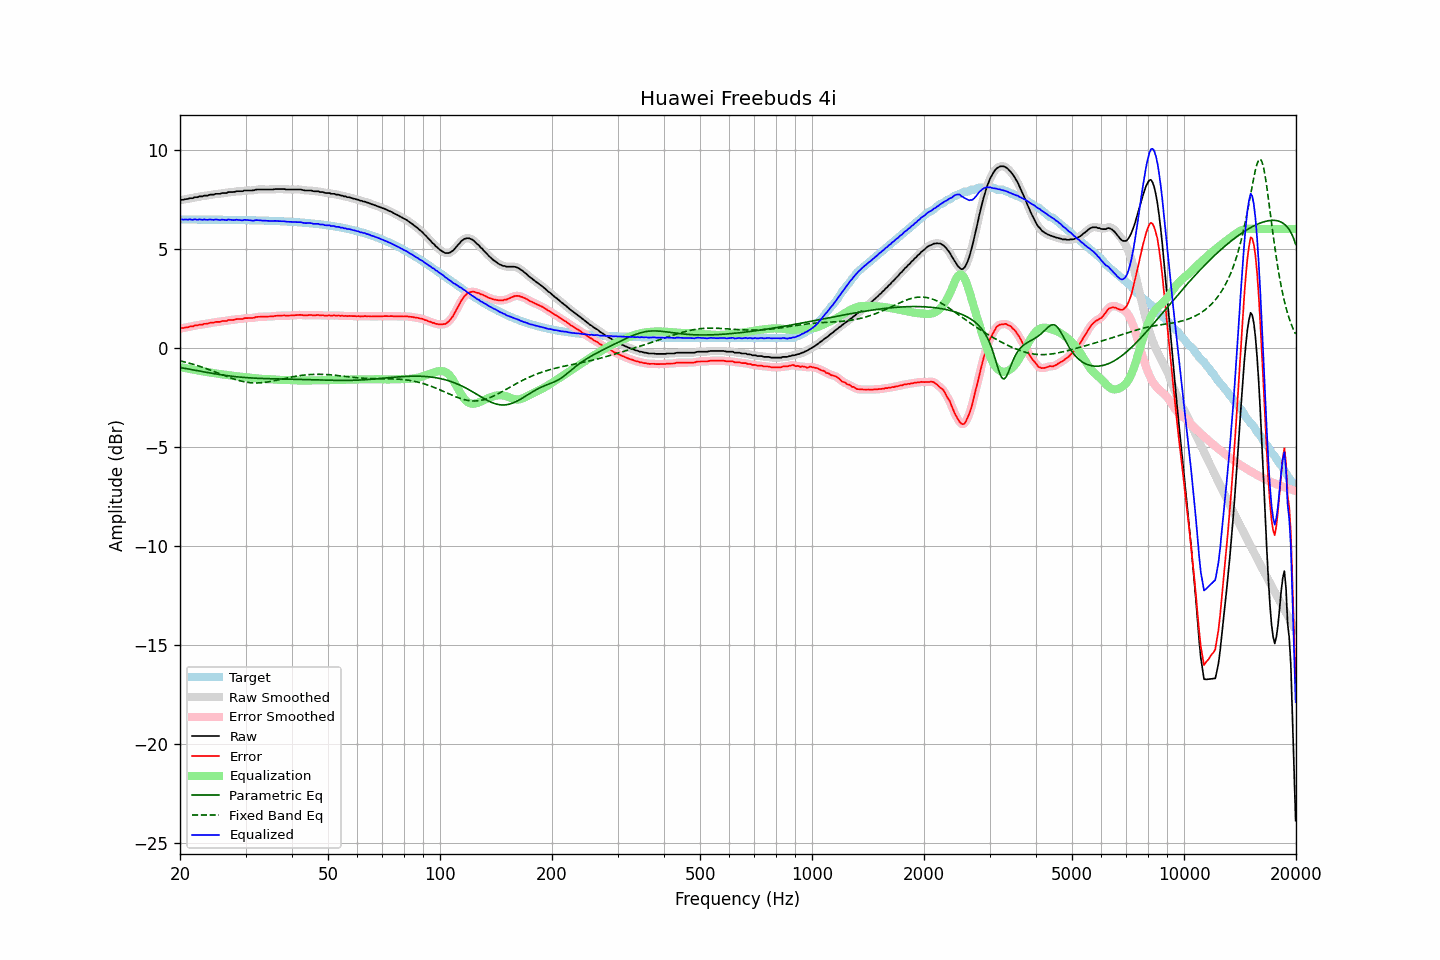

Source data for this figure (header and first rows):
frequency, raw, error, smoothed, error_smoothed, equalization, parametric_eq, fixed_band_eq, equalized_raw, equalized_smoothed, target
20.00, 7.45, 0.98, 7.46, 0.98, -0.97, -0.99, -0.66, 6.48, 6.48, 6.48
20.20, 7.47, 1.00, 7.47, 0.99, -0.99, -1.01, -0.68, 6.48, 6.48, 6.48
20.40, 7.47, 1.00, 7.48, 1.00, -1.00, -1.02, -0.70, 6.47, 6.47, 6.48
20.61, 7.49, 1.02, 7.49, 1.01, -1.02, -1.04, -0.72, 6.47, 6.47, 6.48
20.81, 7.51, 1.04, 7.51, 1.03, -1.03, -1.05, -0.74, 6.48, 6.47, 6.48
21.02, 7.51, 1.04, 7.53, 1.05, -1.05, -1.07, -0.76, 6.46, 6.48, 6.48
21.23, 7.55, 1.08, 7.54, 1.06, -1.06, -1.09, -0.78, 6.49, 6.47, 6.48
21.44, 7.55, 1.08, 7.55, 1.08, -1.08, -1.10, -0.80, 6.47, 6.47, 6.47
21.66, 7.55, 1.08, 7.57, 1.10, -1.10, -1.12, -0.83, 6.46, 6.48, 6.47
21.87, 7.60, 1.13, 7.58, 1.11, -1.11, -1.13, -0.85, 6.49, 6.47, 6.47
22.09, 7.60, 1.13, 7.60, 1.13, -1.13, -1.15, -0.88, 6.48, 6.48, 6.47
22.31, 7.60, 1.13, 7.62, 1.15, -1.14, -1.16, -0.90, 6.46, 6.48, 6.47
22.54, 7.64, 1.17, 7.63, 1.15, -1.16, -1.18, -0.93, 6.49, 6.47, 6.47
22.76, 7.64, 1.17, 7.64, 1.17, -1.17, -1.19, -0.96, 6.47, 6.47, 6.47
22.99, 7.64, 1.17, 7.66, 1.19, -1.18, -1.21, -0.98, 6.46, 6.47, 6.47
23.22, 7.68, 1.21, 7.67, 1.20, -1.20, -1.22, -1.01, 6.48, 6.47, 6.47
23.45, 7.68, 1.21, 7.68, 1.21, -1.21, -1.24, -1.04, 6.47, 6.47, 6.47
23.69, 7.68, 1.21, 7.70, 1.23, -1.23, -1.25, -1.07, 6.46, 6.47, 6.47
23.92, 7.71, 1.24, 7.71, 1.24, -1.24, -1.26, -1.10, 6.47, 6.47, 6.47
24.16, 7.73, 1.26, 7.72, 1.25, -1.25, -1.28, -1.13, 6.48, 6.47, 6.47
24.40, 7.73, 1.26, 7.74, 1.27, -1.27, -1.29, -1.16, 6.47, 6.47, 6.47
24.65, 7.73, 1.27, 7.75, 1.28, -1.28, -1.30, -1.19, 6.45, 6.47, 6.47
24.89, 7.77, 1.31, 7.76, 1.29, -1.29, -1.32, -1.22, 6.48, 6.47, 6.47
25.14, 7.77, 1.31, 7.77, 1.30, -1.30, -1.33, -1.25, 6.47, 6.46, 6.47
25.39, 7.77, 1.31, 7.78, 1.31, -1.31, -1.34, -1.29, 6.46, 6.47, 6.46
25.65, 7.77, 1.31, 7.79, 1.32, -1.32, -1.36, -1.32, 6.45, 6.46, 6.46
25.91, 7.81, 1.35, 7.80, 1.34, -1.34, -1.37, -1.35, 6.48, 6.46, 6.46
26.16, 7.81, 1.35, 7.81, 1.34, -1.35, -1.38, -1.38, 6.46, 6.46, 6.46
26.43, 7.81, 1.35, 7.82, 1.36, -1.36, -1.39, -1.41, 6.45, 6.46, 6.46
26.69, 7.81, 1.35, 7.83, 1.37, -1.37, -1.40, -1.44, 6.44, 6.46, 6.46
26.96, 7.86, 1.40, 7.85, 1.39, -1.38, -1.41, -1.47, 6.48, 6.46, 6.46
27.23, 7.86, 1.40, 7.86, 1.40, -1.40, -1.42, -1.50, 6.47, 6.46, 6.46
27.50, 7.86, 1.41, 7.86, 1.41, -1.41, -1.43, -1.53, 6.46, 6.46, 6.46
27.77, 7.86, 1.41, 7.87, 1.41, -1.42, -1.44, -1.56, 6.45, 6.45, 6.46
28.05, 7.87, 1.42, 7.88, 1.42, -1.43, -1.45, -1.59, 6.45, 6.45, 6.45
28.33, 7.90, 1.45, 7.89, 1.44, -1.43, -1.46, -1.61, 6.47, 6.46, 6.45
28.62, 7.90, 1.45, 7.90, 1.45, -1.44, -1.47, -1.64, 6.46, 6.46, 6.45
28.90, 7.90, 1.45, 7.90, 1.45, -1.45, -1.48, -1.66, 6.45, 6.45, 6.45
29.19, 7.90, 1.45, 7.90, 1.46, -1.46, -1.48, -1.68, 6.44, 6.44, 6.45
29.48, 7.90, 1.45, 7.92, 1.47, -1.47, -1.49, -1.70, 6.43, 6.44, 6.45
29.78, 7.94, 1.50, 7.93, 1.48, -1.48, -1.50, -1.72, 6.46, 6.45, 6.45
30.08, 7.94, 1.50, 7.94, 1.50, -1.49, -1.51, -1.73, 6.46, 6.45, 6.44
30.38, 7.94, 1.50, 7.95, 1.50, -1.49, -1.51, -1.74, 6.45, 6.45, 6.44
30.68, 7.94, 1.50, 7.94, 1.50, -1.50, -1.52, -1.75, 6.44, 6.44, 6.44
30.99, 7.94, 1.50, 7.94, 1.50, -1.51, -1.52, -1.76, 6.43, 6.43, 6.44
31.30, 7.94, 1.50, 7.95, 1.51, -1.52, -1.53, -1.77, 6.42, 6.42, 6.44
31.61, 7.95, 1.52, 7.96, 1.52, -1.53, -1.53, -1.77, 6.42, 6.43, 6.44
31.93, 7.98, 1.55, 7.97, 1.54, -1.54, -1.54, -1.77, 6.44, 6.44, 6.43
32.24, 7.99, 1.56, 7.99, 1.56, -1.55, -1.54, -1.77, 6.45, 6.44, 6.43
32.57, 7.99, 1.56, 7.99, 1.57, -1.56, -1.54, -1.77, 6.44, 6.44, 6.43
32.89, 7.99, 1.57, 7.99, 1.57, -1.56, -1.55, -1.77, 6.43, 6.43, 6.43
33.22, 7.99, 1.57, 7.99, 1.57, -1.57, -1.55, -1.76, 6.42, 6.42, 6.42
33.55, 7.99, 1.57, 7.99, 1.57, -1.57, -1.55, -1.75, 6.42, 6.42, 6.42
33.89, 7.99, 1.57, 7.99, 1.57, -1.57, -1.55, -1.74, 6.42, 6.42, 6.42
34.23, 7.99, 1.58, 7.99, 1.58, -1.58, -1.56, -1.73, 6.42, 6.42, 6.42
34.57, 7.99, 1.58, 7.99, 1.58, -1.58, -1.56, -1.72, 6.41, 6.41, 6.41
34.92, 7.99, 1.58, 7.99, 1.58, -1.58, -1.56, -1.70, 6.41, 6.41, 6.41
35.27, 7.99, 1.58, 7.99, 1.59, -1.59, -1.56, -1.69, 6.40, 6.40, 6.41
35.62, 7.99, 1.59, 8.00, 1.59, -1.60, -1.56, -1.67, 6.40, 6.40, 6.40
35.97, 8.01, 1.61, 8.01, 1.60, -1.60, -1.57, -1.66, 6.41, 6.40, 6.40
... 635 more rows
